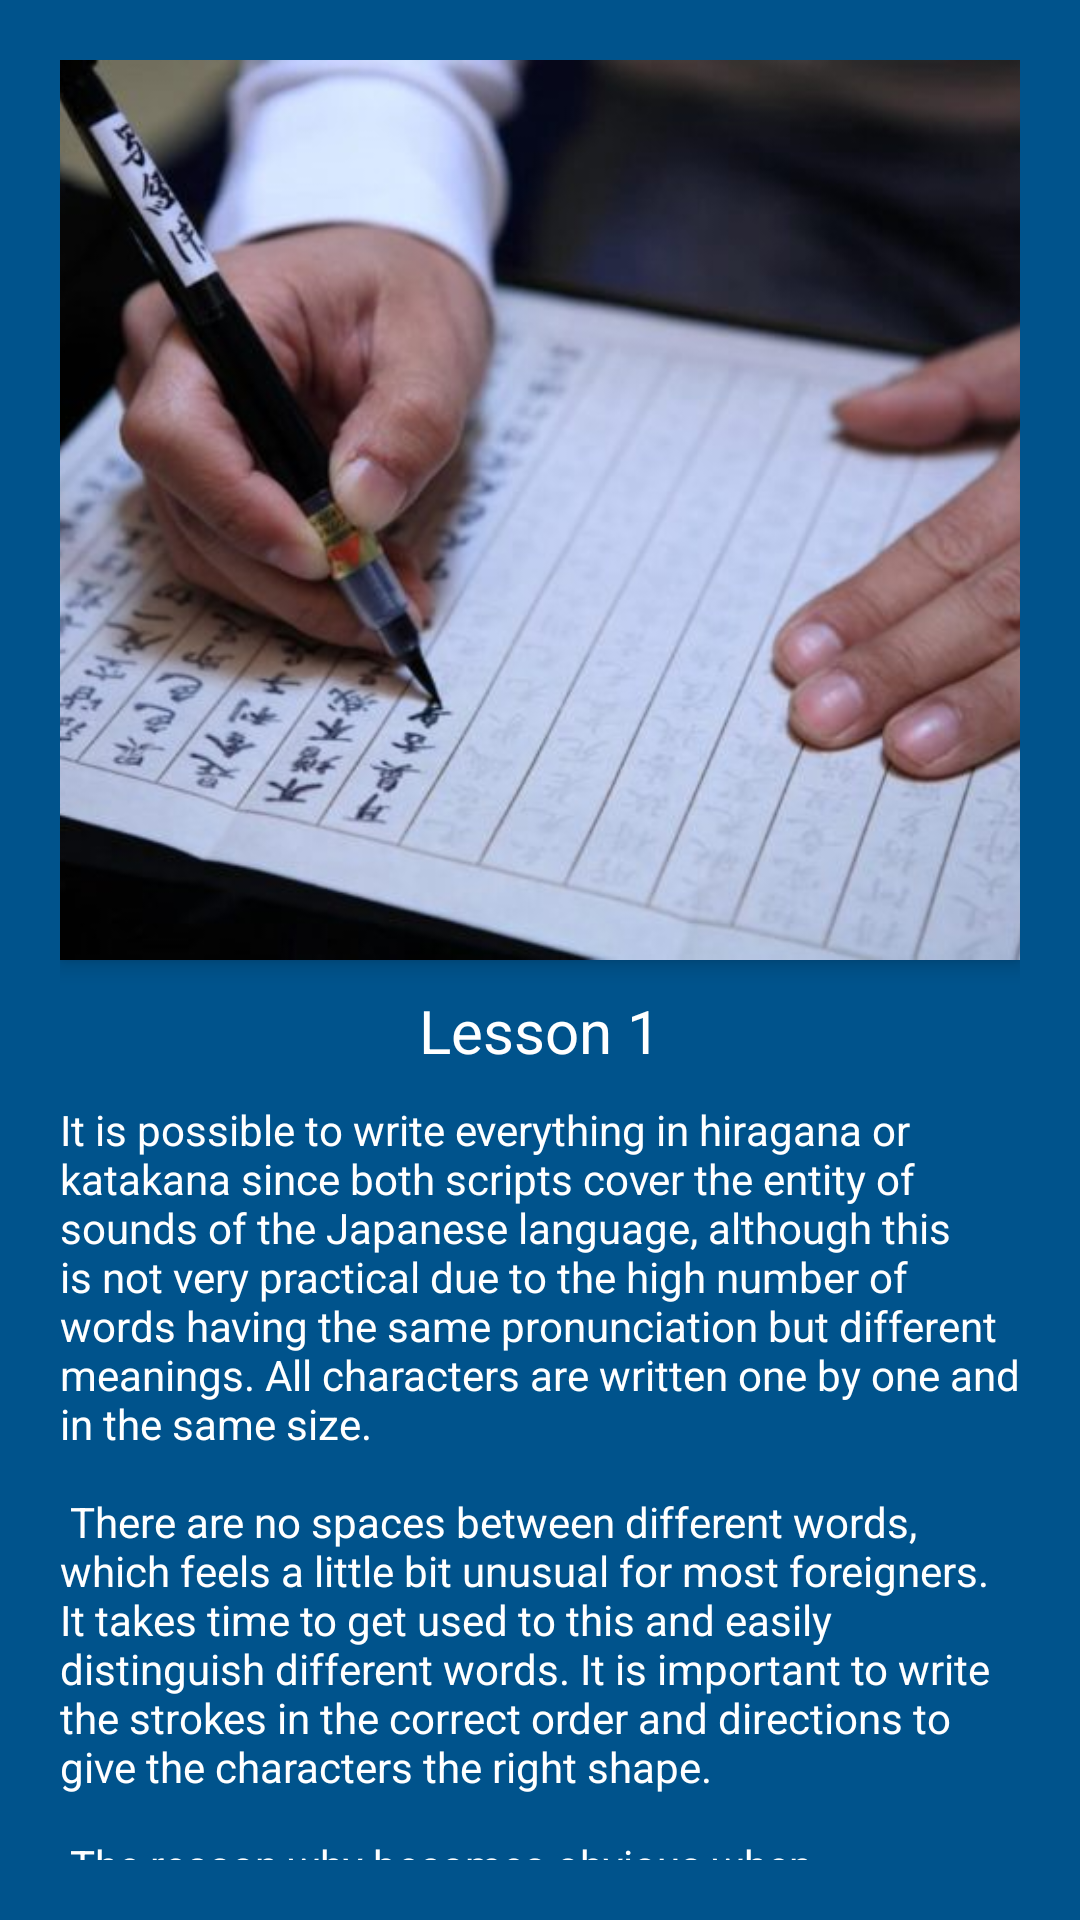

Android layout source for this screen:
<!-- AndroidManifest.xml: application theme Theme.Navigation -->
<!-- res/layout/activity_lesson1_kanji.xml -->
<?xml version="1.0" encoding="utf-8"?>
<androidx.coordinatorlayout.widget.CoordinatorLayout xmlns:android="http://schemas.android.com/apk/res/android"
    xmlns:app="http://schemas.android.com/apk/res-auto"
    xmlns:tools="http://schemas.android.com/tools"
    android:layout_width="match_parent"
    android:layout_height="match_parent"
    android:padding="20dp"
    android:background="@color/maverick"
    tools:context=".Lesson1_Kanji">

    <com.google.android.material.appbar.AppBarLayout
        android:layout_width="match_parent"
        android:layout_height="wrap_content">

        <com.google.android.material.appbar.CollapsingToolbarLayout
            android:layout_width="match_parent"
            android:layout_height="300dp"
            app:layout_scrollFlags="scroll|enterAlways"
            app:contentScrim="@color/maverick">
            <ImageView
                android:id="@+id/iv_kanji_1"
                android:layout_width="match_parent"
                android:layout_height="match_parent"
                android:src="@drawable/kanji_1"
                android:scaleType="centerCrop"
                app:layout_collapseMode="parallax"/>
            <androidx.appcompat.widget.Toolbar
                android:layout_width="match_parent"
                android:layout_height="?attr/actionBarSize"/>
        </com.google.android.material.appbar.CollapsingToolbarLayout>

    </com.google.android.material.appbar.AppBarLayout>
    <androidx.core.widget.NestedScrollView
        android:layout_width="match_parent"
        android:layout_height="match_parent"
        app:layout_behavior="@string/appbar_scrolling_view_behavior">

        <LinearLayout
            android:layout_width="match_parent"
            android:layout_height="match_parent"
            android:orientation="vertical">

            <TextView
                android:layout_width="match_parent"
                android:layout_height="wrap_content"
                android:text="Lesson 1"
                android:textAlignment="center"
                android:layout_marginTop="10dp"
                android:textColor="@color/white"
                android:textSize="20sp" />
            <TextView
                android:layout_width="wrap_content"
                android:layout_height="wrap_content"
                android:layout_marginTop="10dp"
                android:text="@string/kanji_1"
                android:textColor="@color/white" />
            <TextView
                android:layout_width="match_parent"
                android:layout_height="wrap_content"
                android:text="Japanese Numerals"
                android:textAlignment="center"
                android:layout_marginTop="10dp"
                android:textColor="@color/white"
                android:textSize="20sp" />
            <ImageView
                android:layout_width="match_parent"
                android:layout_height="wrap_content"
                android:layout_marginTop="10dp"
                android:scaleType="fitXY"
                android:background="@drawable/kanji_ichi" />

            <ImageView
                android:layout_width="match_parent"
                android:layout_height="wrap_content"
                android:layout_marginTop="10dp"
                android:scaleType="fitXY"
                android:background="@drawable/kanji_ni" />

            <ImageView
                android:layout_width="match_parent"
                android:layout_height="wrap_content"
                android:layout_marginTop="10dp"
                android:scaleType="fitXY"
                android:background="@drawable/kanji_san" />

            <ImageView
                android:layout_width="match_parent"
                android:layout_height="wrap_content"
                android:layout_marginTop="10dp"
                android:scaleType="fitXY"
                android:background="@drawable/kanji_shi" />

            <ImageView
                android:layout_width="match_parent"
                android:layout_height="wrap_content"
                android:layout_marginTop="10dp"
                android:scaleType="fitXY"
                android:background="@drawable/kanji_go" />
            <ImageView
                android:layout_width="match_parent"
                android:layout_height="wrap_content"
                android:layout_marginTop="10dp"
                android:scaleType="fitXY"
                android:background="@drawable/kanji_roku" />

            <ImageView
                android:layout_width="match_parent"
                android:layout_height="wrap_content"
                android:layout_marginTop="10dp"
                android:scaleType="fitXY"
                android:background="@drawable/kanji_hachi" />
            <ImageView
                android:layout_width="match_parent"
                android:layout_height="wrap_content"
                android:layout_marginTop="10dp"
                android:scaleType="fitXY"
                android:background="@drawable/kanji_shichi" />

            <ImageView
                android:layout_width="match_parent"
                android:layout_height="wrap_content"
                android:layout_marginTop="10dp"
                android:scaleType="fitXY"
                android:background="@drawable/kanji_kyuu" />

            <ImageView
                android:layout_width="match_parent"
                android:layout_height="wrap_content"
                android:layout_marginTop="10dp"
                android:scaleType="fitXY"
                android:background="@drawable/kanji_jyuu" />

        </LinearLayout>

    </androidx.core.widget.NestedScrollView>

</androidx.coordinatorlayout.widget.CoordinatorLayout>
<!-- resources referenced by this layout -->
<resources>
  <color name="maverick">#00538C</color>
  <color name="white">#FFFFFFFF</color>
  <!-- drawable kanji_1: jpg bitmap (drawable, 41148 bytes) -->
  <!-- drawable kanji_go: png bitmap (drawable, 5650 bytes) -->
  <!-- drawable kanji_hachi: png bitmap (drawable, 5723 bytes) -->
  <!-- drawable kanji_ichi: png bitmap (drawable, 5086 bytes) -->
  <!-- drawable kanji_jyuu: png bitmap (drawable, 4541 bytes) -->
  <!-- drawable kanji_kyuu: png bitmap (drawable, 6312 bytes) -->
  <!-- drawable kanji_ni: png bitmap (drawable, 4678 bytes) -->
  <!-- drawable kanji_roku: png bitmap (drawable, 6300 bytes) -->
  <!-- drawable kanji_san: png bitmap (drawable, 5629 bytes) -->
  <!-- drawable kanji_shi: png bitmap (drawable, 5643 bytes) -->
  <!-- drawable kanji_shichi: png bitmap (drawable, 4034 bytes) -->
  <string name="kanji_1">It is possible to write everything in hiragana or katakana since both scripts cover the entity of sounds of the Japanese language, although this is not very practical due to the high number of words having the same pronunciation but different meanings. All characters are written one by one and in the same size. \n\n There are no spaces between different words, which feels a little bit unusual for most foreigners. It takes time to get used to this and easily distinguish different words. It is important to write the strokes in the correct order and directions to give the characters the right shape.\n\n The reason why becomes obvious when practicing with a brush pen1, which is very much recommended for beginners. Japanese writing is made in two directions. Horizontal writing (yokogaki) is from the left to the right as in western style. Traditional writing (tategaki) is vertical starting from the right top and ending at the left bottom. A book printed in tategaki opens from what Westerners would call the back, while a book printed in yokogaki opens from what traditionally in Japan would have been considered the back.
      </string>
  <style name="Theme.Navigation" parent="Theme.MaterialComponents.DayNight.DarkActionBar">
          
          <item name="colorPrimary">#1da1f2</item>
          <item name="colorPrimaryVariant">#00538C</item>
          <item name="colorOnPrimary">@color/white</item>
          
          <item name="colorSecondary">@color/teal_200</item>
          <item name="colorSecondaryVariant">@color/teal_700</item>
          <item name="colorOnSecondary">@color/black</item>
          
          <item name="android:statusBarColor">?attr/colorPrimaryVariant</item>
          
      </style>
  <color name="teal_200">#FF03DAC5</color>
  <color name="teal_700">#FF018786</color>
  <color name="black">#FF000000</color>
</resources>
